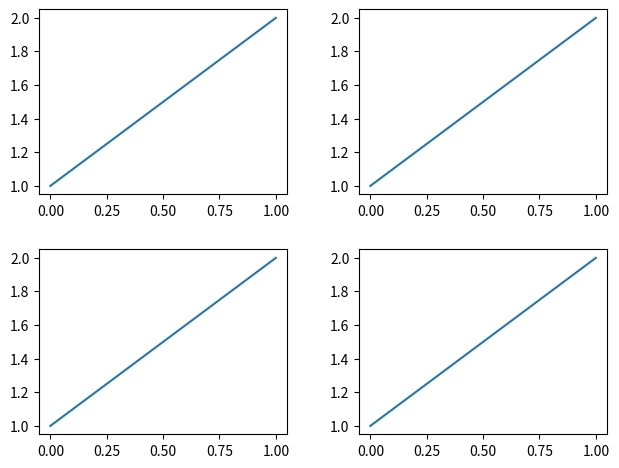

Recreate this plot in Python.
import matplotlib.pyplot as plt
import numpy as np
from io import StringIO
from contextlib import redirect_stdout

def print_stacktrace(e: Exception):
    import traceback
    import sys
    tb = traceback.extract_tb(e.__traceback__)
    print("Traceback (most recent call last):", file=sys.stderr)
    for frame in tb:
        line_number = frame.lineno
        code_context = frame.line.strip() if frame.line else "Unknown"
        print(f'  File "{frame.filename}"', file=sys.stderr)
        print(f"    {line_number}: {code_context}", file=sys.stderr)
    print(f"{e.__class__.__name__}: {e}", file=sys.stderr)

def reproduce_bug():
    figs = plt.figure().subfigures(2, 2, wspace=0, hspace=0)
    for fig in figs.flat:
        fig.subplots().plot([1, 2])
    f = StringIO()
    with redirect_stdout(f):
        plt.show()
    output = f.getvalue()
    if "Figure size is" not in output:
        raise AssertionError("Expected 'Figure size is' in the output")

try:
    reproduce_bug()
except AssertionError as e:
    print_stacktrace(e)
    exit(1)

print("Bug reproduced successfully. This means that the bug is still present.")
exit(0)
